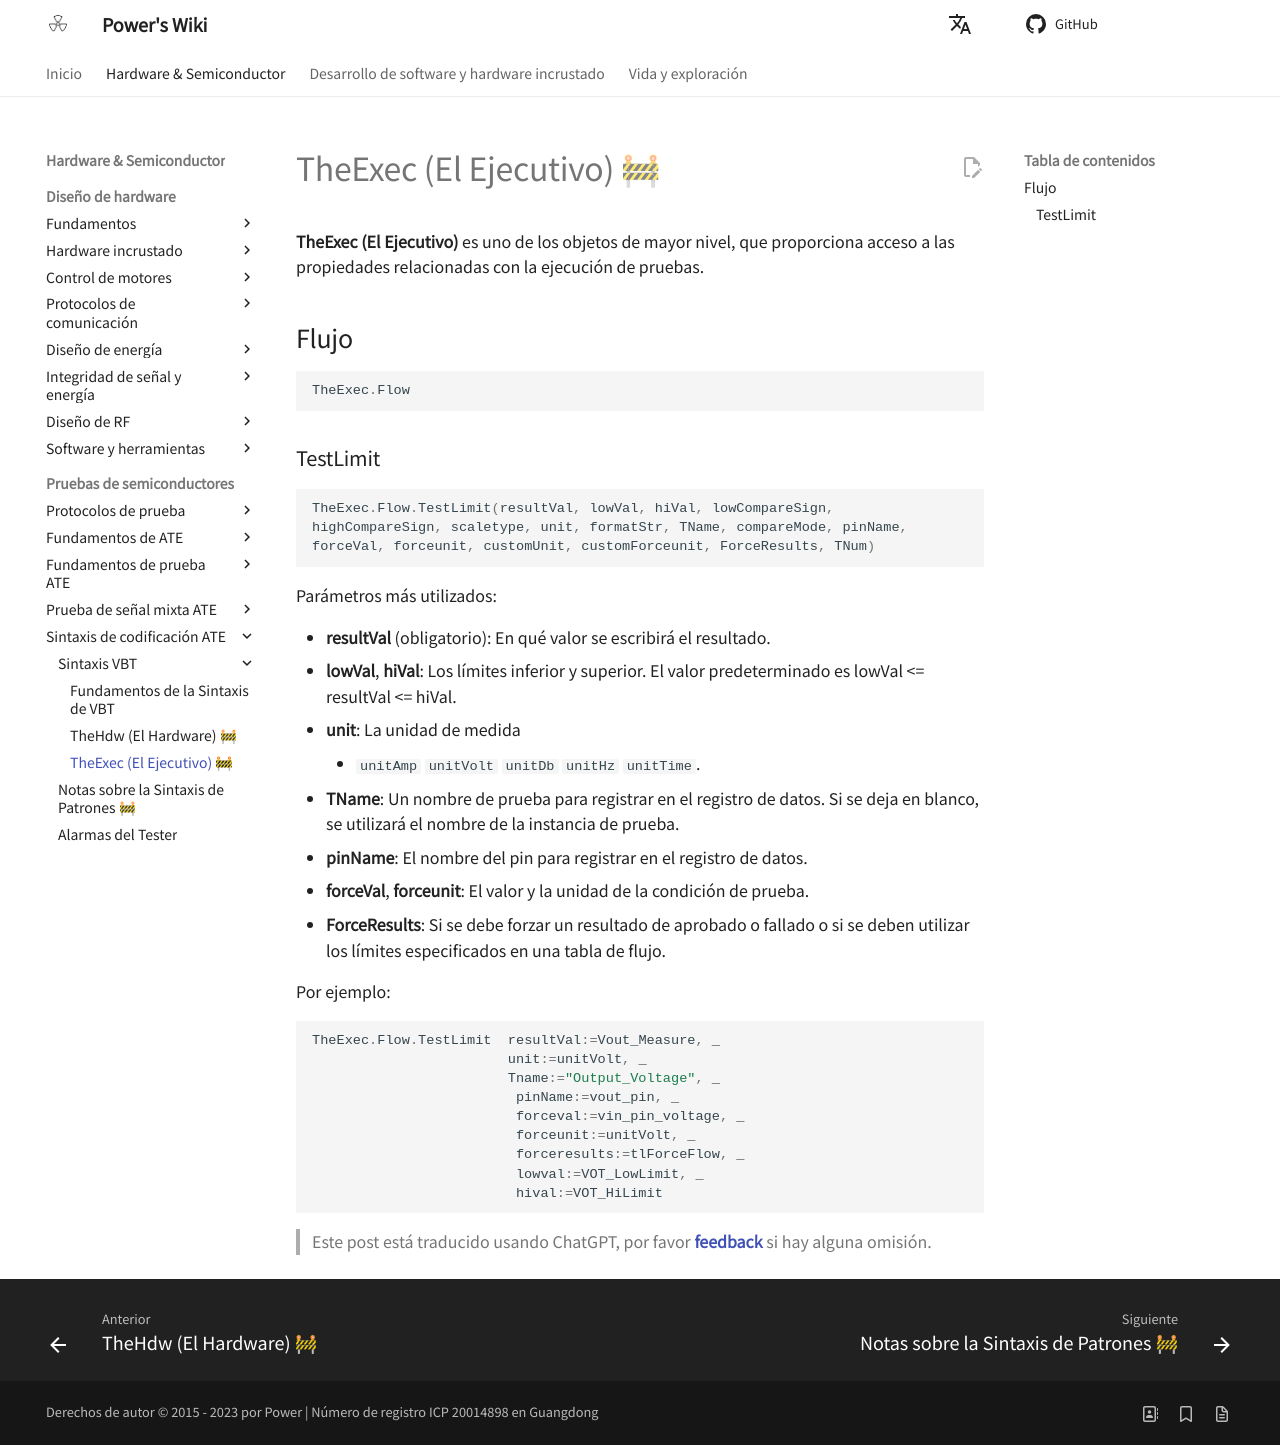

repository: linyuxuanlin/Wiki_MkDocs · page: es/TheExec(The_Executive)/index.html · generator: mkdocs

# TheExec (El Ejecutivo) 🚧

**TheExec (El Ejecutivo)** es uno de los objetos de mayor nivel, que proporciona acceso a las propiedades relacionadas con la ejecución de pruebas.

## Flujo

```vbscript
TheExec.Flow
```

### TestLimit

```vbscript
TheExec.Flow.TestLimit(resultVal, lowVal, hiVal, lowCompareSign,
highCompareSign, scaletype, unit, formatStr, TName, compareMode, pinName,
forceVal, forceunit, customUnit, customForceunit, ForceResults, TNum)
```

Parámetros más utilizados:

- **resultVal** (obligatorio): En qué valor se escribirá el resultado.
- **lowVal**, **hiVal**: Los límites inferior y superior. El valor predeterminado es lowVal <= resultVal <= hiVal.
- **unit**: La unidad de medida
  - `unitAmp` `unitVolt` `unitDb` `unitHz` `unitTime`.
- **TName**: Un nombre de prueba para registrar en el registro de datos. Si se deja en blanco, se utilizará el nombre de la instancia de prueba.
- **pinName**: El nombre del pin para registrar en el registro de datos.
- **forceVal**, **forceunit**: El valor y la unidad de la condición de prueba.
- **ForceResults**: Si se debe forzar un resultado de aprobado o fallado o si se deben utilizar los límites especificados en una tabla de flujo.

Por ejemplo:

```vbscript
TheExec.Flow.TestLimit  resultVal:=Vout_Measure, _
                        unit:=unitVolt, _
                        Tname:="Output_Voltage", _
                         pinName:=vout_pin, _
                         forceval:=vin_pin_voltage, _
                         forceunit:=unitVolt, _
                         forceresults:=tlForceFlow, _
                         lowval:=VOT_LowLimit, _
                         hival:=VOT_HiLimit
```

> Este post está traducido usando ChatGPT, por favor [**feedback**](https://github.com/linyuxuanlin/Wiki_MkDocs/issues/new) si hay alguna omisión.
